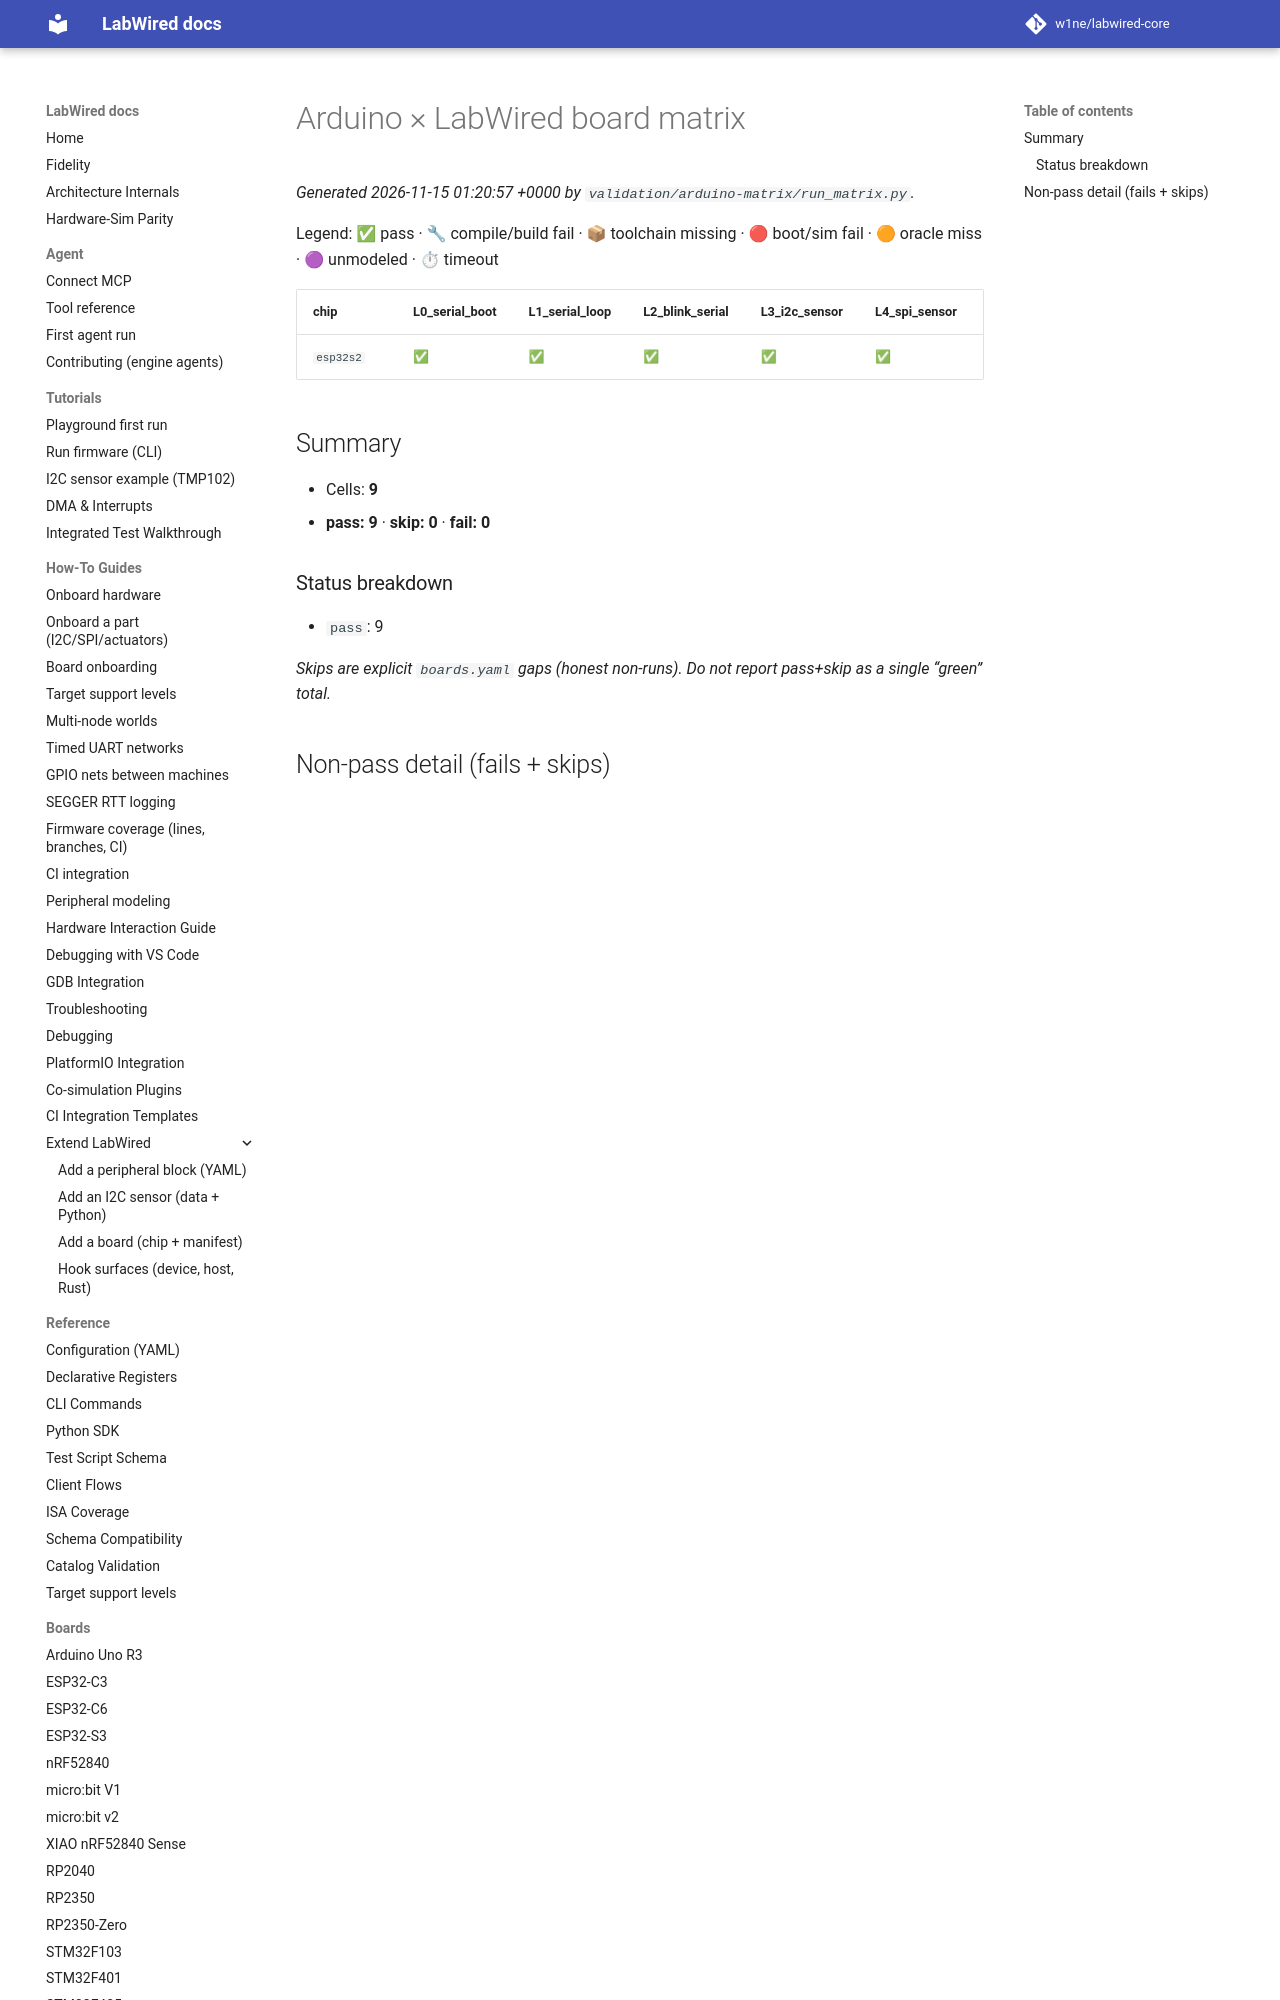

repository: CrispStrobe/labwired-core · page: receipts/2026-11-08-esp32s2-arduino-matrix/main-port-scoreboard-2026-11-15/index.html · generator: mkdocs

# Arduino × LabWired board matrix

_Generated 2026-11-15 01:20:57 +0000 by `validation/arduino-matrix/run_matrix.py`._

Legend: ✅ pass · 🔧 compile/build fail · 📦 toolchain missing · 🔴 boot/sim fail · 🟠 oracle miss · 🟣 unmodeled · ⏱ timeout
